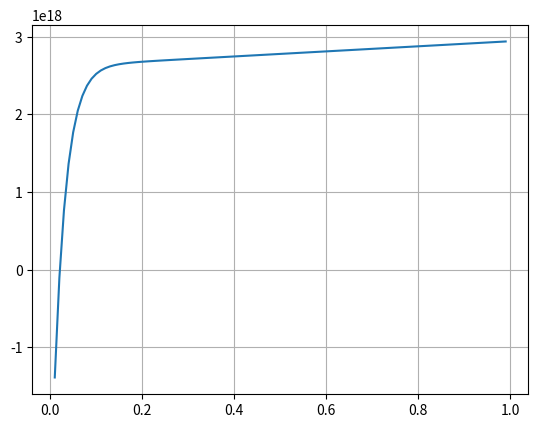

Python code for this plot:
__author__ = 'reiner'

import math

import matplotlib.pyplot as plt
import numpy


def testTransistorEMModel ():
    #схема с общим эмиттером
    VIN=0.2
    VCC=5

    #входные напряжения
    Vbe=VIN
    Vbc=VIN-VCC

    #параметры (пока не в стандарте)
    BF=120 #коэфф передачи по току в схеме с оэ нормальный режим
    BR=1 #коэфф передачи по току в схеме с оэ инверсный режим
    IS=1.28e-15 #ток утечки
    FT=0.026 #тепловой потенциал

    Ict=IS*(math.exp(Vbe/FT)-math.exp(Vbc/FT))

    Icc_sep_BF=(IS/BF)*(math.exp(Vbe/FT)-1)

    Iec_sep_BR=(IS/BR)*(math.exp(Vbc/FT)-1)

    Ic=Ict-Iec_sep_BR

    Ie=-Icc_sep_BF-Ict

    Ib=Icc_sep_BF+Iec_sep_BR

    print (Ic, Ie, Ib)

#testTransistorEMModel()


def outTransParam (Vin, Vcc):
    #схема с общим эмиттером
    VIN=Vin
    VCC=Vcc

    #входные напряжения
    Vbe=VIN
    Vbc=VIN-VCC

    #параметры (пока не в стандарте)
    BF=120 #коэфф передачи по току в схеме с оэ нормальный режим
    BR=1 #коэфф передачи по току в схеме с оэ инверсный режим
    IS=1.28e-15 #ток утечки
    FT=0.026 #тепловой потенциал

    Ict=IS*(math.exp(Vbe/FT)-math.exp(Vbc/FT))

    Icc_sep_BF=(IS/BF)*(math.exp(Vbe/FT)-1)

    Iec_sep_BR=(IS/BR)*(math.exp(Vbc/FT)-1)

    Ic=Ict-Iec_sep_BR

    Ie=-Icc_sep_BF-Ict

    Ib=Icc_sep_BF+Iec_sep_BR

    return  Ib, Ic, Ie



def outTransParamWErlie (Vin, Vcc):
    #Схема с общим эмиттером
    #Работает, выдаёт ВАХ, похожие на правду. Теперь надо, чтоб хоть какая-то из моих моделей полностью билась с PSPICE


    VIN=Vin
    VCC=Vcc

    #входные напряжения
    Vbe=VIN
    Vbc=VIN-VCC

    #параметры (пока не в стандарте)
    BF=120 #коэфф передачи по току в схеме с оэ нормальный режим
    BR=1 #коэфф передачи по току в схеме с оэ инверсный режим
    IS=1.28e-15 #ток утечки
    FT=0.026 #тепловой потенциал

    ISZERO=IS
    VA=1e1 #напряжение Эрли по умолчанию бесконечность

    GMIN=1e-12
    Ict=(ISZERO/(1+Vbc/VA)) *(math.exp(Vbe/FT)-math.exp(Vbc/FT)) #VA=INF даёт нам обычное выражение

    Ic=IS*( (math.exp(Vbe/FT)-math.exp(Vbc/FT))*(1-Vbc/VA)-(1/BR)*(math.exp(Vbc/FT)-1))+GMIN*((Vbe-Vbc)*(1-Vbc/VA)-Vbc/BR)
    Ib=IS*( (1/BF)*(math.exp(Vbe/FT)-1)+(1/BR)*(math.exp(Vbc/FT)-1)) + GMIN*(Vbe/BF+Vbc/BR)

    return  Ib, Ic



rng=numpy.arange(0.01,1,0.01)


#TODO ну и три возможные задачи: 1. Можно дальше улучшать модель, доведя до Гуммеля-Пуна
#TODO 2. Обязательно попробовать оценку через Гаусса-Ньютона
#TODO 3. Сделать модель IGBT или ещё чего-нибудь такого


# resrng=[outTransParam(x,50)[0] for x in rng]


# resrng=[outTransParam(0,x)[1] for x in rng]
# resrng1=[outTransParam(2,x)[1] for x in rng]

resrng=[outTransParamWErlie(0,x)[1] for x in rng]
resrng1=[outTransParamWErlie(2,x)[1] for x in rng]





plt.plot(rng , resrng1)
#plt.axis([0.0,1.0,-2,4])

plt.grid()
plt.show()


#ax.set_xticks(numpy.arange(0,1,0.1))
#ax.set_yticks(numpy.arange(0,1.,0.1))




print (resrng1)



#print (resrng)
#plt.plot(rng , resrng1)




plt.show()


